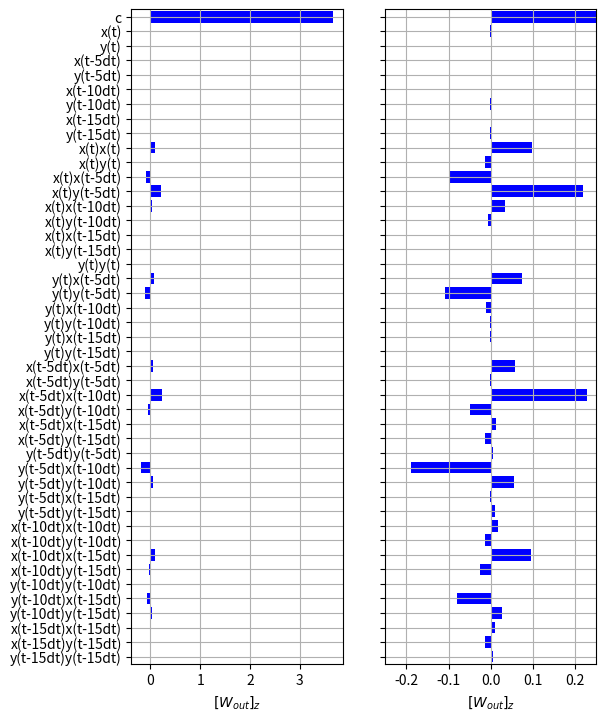

This chart was generated by the following Python code:
# -*- coding: utf-8 -*-
"""
Created on Sat Feb 20 13:17:10 2021

NVAR with time delays for Lorenz prediction, W_out plots.
Don't be efficient for now.

Measure x,y, predict z

[redacted]
"""

import numpy as np
import matplotlib.pyplot as plt
from scipy.integrate import solve_ivp

##
## Parameters
##

# time step
dt=0.05
# units of time to warm up NVAR, need to have warmup_pts >= 1
warmup = 5.
# units of time to train for
traintime = 20.
# units of time to test for
testtime=45.
# total time to run for
maxtime = warmup+traintime+testtime

# discrete-time versions of the times defined above
warmup_pts=round(warmup/dt)
traintime_pts=round(traintime/dt)
warmtrain_pts=warmup_pts+traintime_pts
testtime_pts=round(testtime/dt)
maxtime_pts=round(maxtime/dt)

# choose cte = 1 to include constant term, cte = 0 to exclude it
# (this only affects the plots, not the NVAR code!)
cte = 1

# input dimension
d = 3
# number of time delay taps
k = 4
# number of time steps between taps. skip = 1 means take consecutive points
skip = 5
# size of linear part of feature vector (leave out z)
dlin = k*(d-1)
# size of nonlinear part of feature vector
dnonlin = int(dlin*(dlin+1)/2)
# total size of feature vector: linear + nonlinear
dtot = dlin + dnonlin

# ridge parameter for regression
ridge_param = .05

# make sure we have enough warmup time
assert k*skip <= warmup_pts

# t values for whole evaluation time
# (need maxtime_pts + 1 to ensure a step of dt)
t_eval=np.linspace(0,maxtime,maxtime_pts+1)

##
## Lorenz '63
##

sigma = 10
beta = 8 / 3
rho = 28

def lorenz(t, y):
  
  dy0 = sigma * (y[1] - y[0])
  dy1 = y[0] * (rho - y[2]) - y[1]
  dy2 = y[0] * y[1] - beta * y[2]
  
  # since lorenz is 3-dimensional, dy/dt should be an array of 3 values
  return [dy0, dy1, dy2]

# I integrated out to t=50 to find points on the attractor, then use these as the initial conditions

lorenz_soln = solve_ivp(lorenz, (0, maxtime), [17.67715816276679, 12.931379185960404, 43.91404334248268] , t_eval=t_eval, method='RK23')

# calculate standard deviation of z component
zstd = np.std(lorenz_soln.y[2,:])

##
## NVAR
##

# create an array to hold the linear part of the feature vector
x = np.zeros((dlin,maxtime_pts))

# create an array to hold the full feature vector for all time after warmup
# (use ones so the constant term is already 1)
out = np.ones((dtot+1,maxtime_pts-warmup_pts))

# fill in the linear part of the feature vector for all times
for delay in range(k):
    for j in range(delay,maxtime_pts):
        # only include x and y
        x[(d-1)*delay:(d-1)*(delay+1),j]=lorenz_soln.y[0:2,j-delay*skip]

# copy over the linear part (shift over by one to account for constant)
# unlike forecasting, we can do this all in one shot, and we don't need to
# shift times for one-step-ahead prediction
out[1:dlin+1,:]=x[:,warmup_pts:maxtime_pts]

# fill in the non-linear part
cnt=0
for row in range(dlin):
    for column in range(row,dlin):
        # shift by one for constant
        out[dlin+1+cnt,:]=x[row,warmup_pts:maxtime_pts]*x[column,warmup_pts:maxtime_pts]
        cnt += 1
# ridge regression: train W_out to map out to Lorenz z
W_out = lorenz_soln.y[2,warmup_pts:warmtrain_pts] @ out[:,0:traintime_pts].T @ np.linalg.pinv(out[:,0:traintime_pts] @ out[:,0:traintime_pts].T + ridge_param*np.identity(dtot+1))

##
## Plot
##

y_pos=np.arange(dtot+1)
if cte == 1:
    labels = ['c','x(t)','y(t)','x(t-5dt)','y(t-5dt)','x(t-10dt)','y(t-10dt)','x(t-15dt)','y(t-15dt)']
else:
    labels = ['x(t)','y(t)','x(t-5dt)','y(t-5dt)','x(t-10dt)','y(t-10dt)','x(t-15dt)','y(t-15dt)']
labels += ['x(t)x(t)','x(t)y(t)','x(t)x(t-5dt)','x(t)y(t-5dt)','x(t)x(t-10dt)','x(t)y(t-10dt)','x(t)x(t-15dt)','x(t)y(t-15dt)']
labels += ['y(t)y(t)','y(t)x(t-5dt)','y(t)y(t-5dt)','y(t)x(t-10dt)','y(t)y(t-10dt)','y(t)x(t-15dt)','y(t)y(t-15dt)']
labels += ['x(t-5dt)x(t-5dt)','x(t-5dt)y(t-5dt)','x(t-5dt)x(t-10dt)','x(t-5dt)y(t-10dt)','x(t-5dt)x(t-15dt)','x(t-5dt)y(t-15dt)']
labels += ['y(t-5dt)y(t-5dt)','y(t-5dt)x(t-10dt)','y(t-5dt)y(t-10dt)','y(t-5dt)x(t-15dt)','y(t-5dt)y(t-15dt)']
labels += ['x(t-10dt)x(t-10dt)','x(t-10dt)y(t-10dt)','x(t-10dt)x(t-15dt)','x(t-10dt)y(t-15dt)']
labels += ['y(t-10dt)y(t-10dt)','y(t-10dt)x(t-15dt)','y(t-10dt)y(t-15dt)']
labels += ['x(t-15dt)x(t-15dt)','x(t-15dt)y(t-15dt)']
labels += ['y(t-15dt)y(t-15dt)']

    
# the default figure size is 6.4" high and 4.8" wide
# https://matplotlib.org/2.0.2/users/mathtext.html

fig1a, axs1a = plt.subplots(1,2)
fig1a.set_figheight(8.5)
fig1a.set_figwidth(6.)


if cte == 1:
    axs1a[0].barh(y_pos,W_out[:],color='b')
else:
    axs1a[0].barh(y_pos,W_out[1:],color='b')
axs1a[0].set_yticks(y_pos)
axs1a[0].set_yticklabels(labels)
axs1a[0].set_ylim(44.5,-.5)
#axs1a.set_xlim(-.11,.22)
axs1a[0].set_xlabel('$[W_{out}]_z$')
axs1a[0].grid()

##### zoom in ####

if cte == 1:
    axs1a[1].barh(y_pos,W_out[:],color='b')
else:
    axs1a[1].barh(y_pos,W_out[1:],color='b')
axs1a[1].set_yticks(y_pos)
axs1a[1].set_yticklabels([])
axs1a[1].set_ylim(44.5,-.5)
axs1a[1].set_xlim(-.25,.25)
axs1a[1].set_xlabel('$[W_{out}]_z$')
axs1a[1].grid()

plt.savefig('infer-lorenz-wout.png', bbox_inches='tight')
